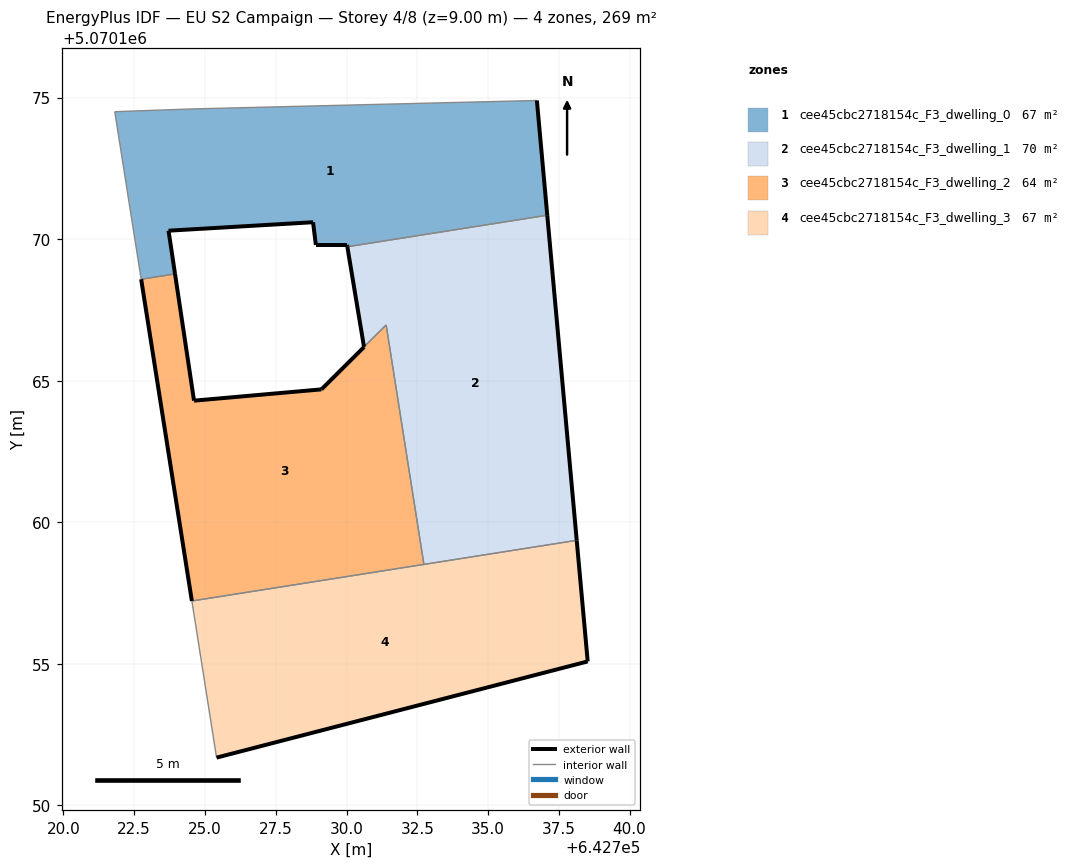
=== STOREY PLAN SPEC (per zone: floor XY polygon, exterior-wall plan segments, windows/doors) ===
zone 1: cee45cbc2718154c_F3_dwelling_0  (67.2 m²)
  floor: (642737.09, 5070170.84) (642736.72, 5070174.90) (642724.61, 5070174.60) (642721.81, 5070174.50) (642722.75, 5070168.58) (642723.94, 5070168.77) (642723.71, 5070170.30) (642728.82, 5070170.60) (642728.92, 5070169.80) (642730.02, 5070169.80) (642730.03, 5070169.73)
  exterior wall: (642730.03, 5070169.73) – (642730.02, 5070169.80)  [0.1 m]
  exterior wall: (642730.02, 5070169.80) – (642728.92, 5070169.80)  [1.1 m]
  exterior wall: (642728.92, 5070169.80) – (642728.82, 5070170.60)  [0.8 m]
  exterior wall: (642728.82, 5070170.60) – (642723.71, 5070170.30)  [5.1 m]
  exterior wall: (642723.71, 5070170.30) – (642723.94, 5070168.77)  [1.5 m]
  exterior wall: (642736.72, 5070174.90) – (642737.09, 5070170.84)  [4.1 m]
  interior walls: 5
zone 2: cee45cbc2718154c_F3_dwelling_1  (70.2 m²)
  floor: (642738.13, 5070159.36) (642737.09, 5070170.84) (642730.03, 5070169.73) (642730.61, 5070166.19) (642731.40, 5070166.97) (642732.73, 5070158.51)
  exterior wall: (642730.62, 5070166.19) – (642730.03, 5070169.73)  [3.6 m]
  exterior wall: (642737.09, 5070170.84) – (642738.13, 5070159.36)  [11.5 m]
  interior walls: 4
zone 3: cee45cbc2718154c_F3_dwelling_2  (64.3 m²)
  floor: (642732.73, 5070158.51) (642731.40, 5070166.97) (642730.62, 5070166.19) (642729.11, 5070164.69) (642724.61, 5070164.29) (642723.94, 5070168.77) (642722.75, 5070168.58) (642724.54, 5070157.22)
  exterior wall: (642723.94, 5070168.77) – (642724.61, 5070164.29)  [4.5 m]
  exterior wall: (642724.61, 5070164.29) – (642729.11, 5070164.69)  [4.5 m]
  exterior wall: (642724.54, 5070157.22) – (642722.75, 5070168.58)  [11.5 m]
  exterior wall: (642729.11, 5070164.69) – (642730.62, 5070166.19) – (642730.62, 5070166.19)  [2.1 m]
  interior walls: 4
zone 4: cee45cbc2718154c_F3_dwelling_3  (67.2 m²)
  floor: (642738.52, 5070155.08) (642738.13, 5070159.36) (642724.54, 5070157.22) (642725.41, 5070151.68)
  exterior wall: (642738.13, 5070159.36) – (642738.52, 5070155.08)  [4.3 m]
  exterior wall: (642738.52, 5070155.08) – (642725.41, 5070151.68)  [13.5 m]
  interior walls: 3

=== DERIVED (storey summary) ===
Building: EU S2 Campaign
Storey: 4 of 8  (floor level z = 9.00 m)
Storey gross floor area: 269.0 m²
Zones on this storey: 4
  - cee45cbc2718154c_F3_dwelling_0: floor 67.2 m²; exterior wall 12.7 m (38.1 m²); WWR 0.0%
  - cee45cbc2718154c_F3_dwelling_1: floor 70.2 m²; exterior wall 15.1 m (45.3 m²); WWR 0.0%
  - cee45cbc2718154c_F3_dwelling_2: floor 64.3 m²; exterior wall 22.7 m (68.0 m²); WWR 0.0%
  - cee45cbc2718154c_F3_dwelling_3: floor 67.2 m²; exterior wall 17.8 m (53.5 m²); WWR 0.0%
Zone adjacency (shared interzone walls):
  - cee45cbc2718154c_F3_dwelling_0 ↔ cee45cbc2718154c_F3_dwelling_1
  - cee45cbc2718154c_F3_dwelling_0 ↔ cee45cbc2718154c_F3_dwelling_2
  - cee45cbc2718154c_F3_dwelling_1 ↔ cee45cbc2718154c_F3_dwelling_2
  - cee45cbc2718154c_F3_dwelling_1 ↔ cee45cbc2718154c_F3_dwelling_3
  - cee45cbc2718154c_F3_dwelling_2 ↔ cee45cbc2718154c_F3_dwelling_3